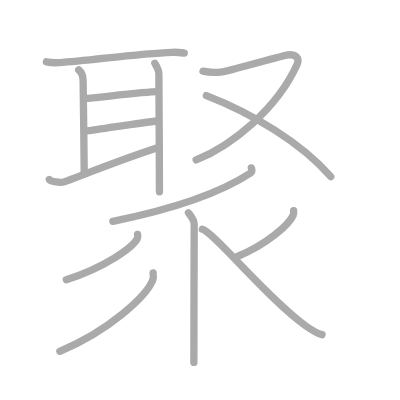
t = 0.00 s
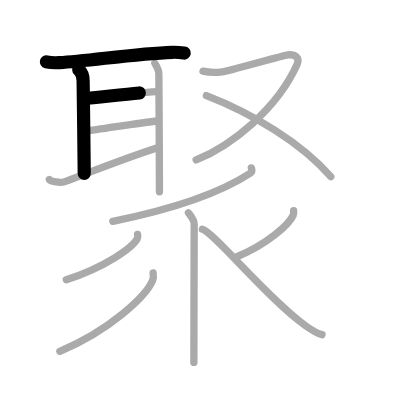
t = 2.75 s
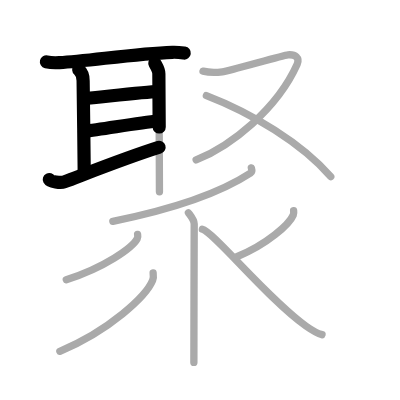
t = 5.50 s
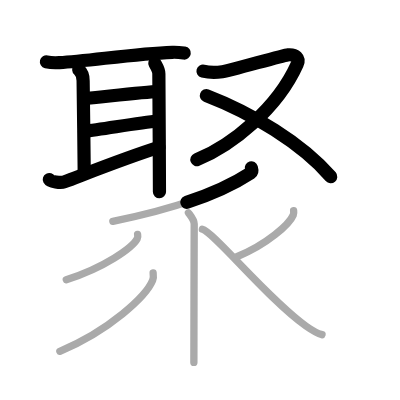
t = 8.50 s
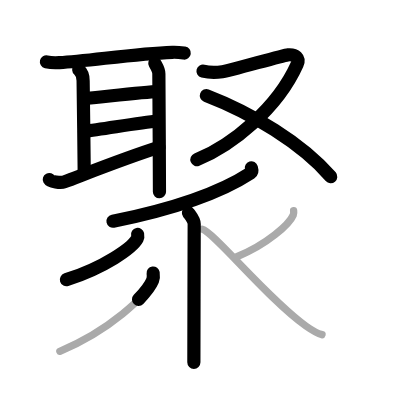
t = 11.25 s
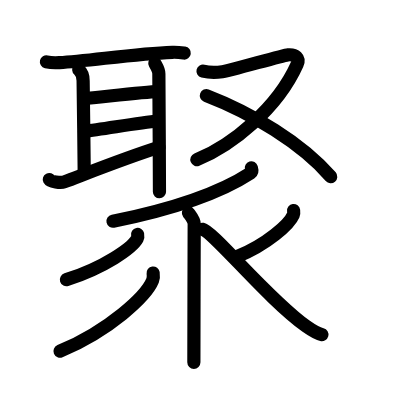
t = 14.00 s

The animated SVG that drew these frames (rendered in a browser with its animation timeline set to each time). Animation: 14 SMIL elements (animate=14); one cycle of 14.00 s.

<?xml version="1.0" standalone="no"?>
<!DOCTYPE svg PUBLIC "-//W3C//DTD SVG 1.1//EN"   "http://www.w3.org/Graphics/SVG/1.1/DTD/svg11.dtd">
<svg width="400px" height="400px"  version="1.1" xmlns="http://www.w3.org/2000/svg">
  <defs>
    <marker id="Triangle" viewBox="0 0 10 10" refX="0" refY="5" markerUnits="strokeWidth" markerWidth="3" style="stroke-opacity:0%;fill:#aaaaaa;" markerHeight="2" orient="auto">
      <path d="M 0 0 L 10 5 L 0 10 z" />
    </marker>
    
    <marker id="Arrow" viewBox="0 0 10 10" refX="5" refY="5" markerUnits="strokeWidth" markerWidth="1.8" style="stroke-opacity:0%;fill:#770000;" markerHeight="2" orient="auto">
      <path d="M 0 4 L 6 4 L 4 1 L 10 5 L 4 9 L 6 6 L 0 6 z" />
        <circle cx="5" cy="5" r="5" />
      </marker>
    
    <marker id="TriangleRed" viewBox="0 0 10 10" refX="0" refY="5" markerUnits="strokeWidth" markerWidth="3" style="stroke-opacity:0%;fill:#CC0000;" markerHeight="2" orient="auto">
      <path d="M 0 0 L 10 5 L 0 10 z" />
    </marker>
    
    <marker id="ArrowRed" viewBox="0 0 10 10" refX="5" refY="5" markerUnits="strokeWidth" markerWidth="1.8" style="stroke-opacity:0%;fill:#CC0000;" markerHeight="2" orient="auto">
      <path d="M 0 4 L 6 4 L 4 1 L 10 5 L 4 9 L 6 6 L 0 6 z" />
        <circle cx="5" cy="5" r="5" />
      </marker>
    
  </defs>
  
  <path style="fill:#ffffff; fill-opacity:100%; fill-rule:evenodd; stroke-width:0;" d="M 0 0 L 400px 0 L 400px 400px L 0 400px L 0 0" />

  <g transform="scale(3.6697247706422 3.6697247706422)">
<path style="fill:none; fill-opacity:0%; fill-rule:evenodd; stroke:#aaaaaa; stroke-opacity:100%; stroke-width: 1.5pt; stroke-linejoin:round; stroke-linecap:round;" d="M12.65 16.85c0.92 0.21 2.62 0.27 3.54 0.21c8.04-0.45 20.7-2.46 30.78-2.81c1.54-0.05 2.47 0.1 3.24 0.21"></path>
<path style="fill:none; fill-opacity:0%; fill-rule:evenodd; stroke:#aaaaaa; stroke-opacity:100%; stroke-width: 1.5pt; stroke-linejoin:round; stroke-linecap:round;" d="M21.46 19.03c0.68 0.58 1.19 1.86 1.19 2.96c0 1.1 0.3 21.32 0.3 25.29"></path>
<path style="fill:none; fill-opacity:0%; fill-rule:evenodd; stroke:#aaaaaa; stroke-opacity:100%; stroke-width: 1.5pt; stroke-linejoin:round; stroke-linecap:round;" d="M22.81 26.9c4.69-0.4 16.69-1.9 20.15-1.92"></path>
<path style="fill:none; fill-opacity:0%; fill-rule:evenodd; stroke:#aaaaaa; stroke-opacity:100%; stroke-width: 1.5pt; stroke-linejoin:round; stroke-linecap:round;" d="M23.02 35.76c4.73-0.51 14.48-2.26 20-2.79"></path>
<path style="fill:none; fill-opacity:0%; fill-rule:evenodd; stroke:#aaaaaa; stroke-opacity:100%; stroke-width: 1.5pt; stroke-linejoin:round; stroke-linecap:round;" d="M13.44 48.92c0.29 0.55 3.07 1 4.07 0.64c4.74-1.75 16.74-6.56 25.86-9.43"></path>
<path style="fill:none; fill-opacity:0%; fill-rule:evenodd; stroke:#aaaaaa; stroke-opacity:100%; stroke-width: 1.5pt; stroke-linejoin:round; stroke-linecap:round;" d="M42.19 17.24c0.56 0.99 1.1 1.81 1.1 2.86c0 1.05 0.16 23.55 0.16 32.16"></path>
<path style="fill:none; fill-opacity:0%; fill-rule:evenodd; stroke:#aaaaaa; stroke-opacity:100%; stroke-width: 1.5pt; stroke-linejoin:round; stroke-linecap:round;" d="M55.32 19.39c1.43 0.36 3.27 0.44 5.26 0.18s16.5-4.5 17.88-4.63c2.03-0.19 3.28 0.9 2.52 2.59C75.5 29.75 63 39.75 53.45 43.58"></path>
<path style="fill:none; fill-opacity:0%; fill-rule:evenodd; stroke:#aaaaaa; stroke-opacity:100%; stroke-width: 1.5pt; stroke-linejoin:round; stroke-linecap:round;" d="M56.24 26.04C68.5 30.75 82.25 39 90.13 48.15"></path>
<path style="fill:none; fill-opacity:0%; fill-rule:evenodd; stroke:#aaaaaa; stroke-opacity:100%; stroke-width: 1.5pt; stroke-linejoin:round; stroke-linecap:round;" d="M68.49 45.75c0.1 0.34 0.39 0.99-0.2 1.38c-7.38 4.83-18.3 9.27-37.54 13.17"></path>
<path style="fill:none; fill-opacity:0%; fill-rule:evenodd; stroke:#aaaaaa; stroke-opacity:100%; stroke-width: 1.5pt; stroke-linejoin:round; stroke-linecap:round;" d="M51.35 57.99c0.79 1.07 1.57 1.94 1.57 3.06c0 1.12-0.09 28.48-0.09 37.7"></path>
<path style="fill:none; fill-opacity:0%; fill-rule:evenodd; stroke:#aaaaaa; stroke-opacity:100%; stroke-width: 1.5pt; stroke-linejoin:round; stroke-linecap:round;" d="M37.5 63.89c0.06 0.29 0.11 0.75-0.11 1.17c-1.33 2.46-8.93 7.86-19.33 11.16"></path>
<path style="fill:none; fill-opacity:0%; fill-rule:evenodd; stroke:#aaaaaa; stroke-opacity:100%; stroke-width: 1.5pt; stroke-linejoin:round; stroke-linecap:round;" d="M41.73 74.39c0.07 0.5 0.15 1.3-0.14 2.02C39.86 80.67 29.92 90 16.31 95.72"></path>
<path style="fill:none; fill-opacity:0%; fill-rule:evenodd; stroke:#aaaaaa; stroke-opacity:100%; stroke-width: 1.5pt; stroke-linejoin:round; stroke-linecap:round;" d="M80.01 57.39c0.04 0.3 0.09 0.76-0.09 1.19c-1.05 2.51-7.1 8.01-15.37 11.38"></path>
<path style="fill:none; fill-opacity:0%; fill-rule:evenodd; stroke:#aaaaaa; stroke-opacity:100%; stroke-width: 1.5pt; stroke-linejoin:round; stroke-linecap:round;" d="M55.15 62.48c3.02 0.68 17.75 18.92 28.25 26.39c1.64 1.16 2.83 1.94 4.35 2.33"></path>

<path style="fill:none; fill-opacity:0%; fill-rule:evenodd; stroke:#000000; stroke-opacity:100%; stroke-width: 2.7pt; stroke-linejoin:round; stroke-linecap:round;" d="M12.65 16.85c0.92 0.21 2.62 0.27 3.54 0.21c8.04-0.45 20.7-2.46 30.78-2.81c1.54-0.05 2.47 0.1 3.24 0.21" pathLength="100" stroke-dashoffset="100" stroke-dasharray="100 105"><animate id="dashAnim1" attributeName="stroke-dashoffset" from="100" to="0" dur="1s" calcMode="linear" fill="freeze"/></path>
<path style="fill:none; fill-opacity:0%; fill-rule:evenodd; stroke:#000000; stroke-opacity:100%; stroke-width: 2.7pt; stroke-linejoin:round; stroke-linecap:round;" d="M21.46 19.03c0.68 0.58 1.19 1.86 1.19 2.96c0 1.1 0.3 21.32 0.3 25.29" pathLength="100" stroke-dashoffset="100" stroke-dasharray="100 105"><animate id="dashAnim2" attributeName="stroke-dashoffset" from="100" to="0" dur="1s" calcMode="linear" begin="dashAnim1.end" fill="freeze"/></path>
<path style="fill:none; fill-opacity:0%; fill-rule:evenodd; stroke:#000000; stroke-opacity:100%; stroke-width: 2.7pt; stroke-linejoin:round; stroke-linecap:round;" d="M22.81 26.9c4.69-0.4 16.69-1.9 20.15-1.92" pathLength="100" stroke-dashoffset="100" stroke-dasharray="100 105"><animate id="dashAnim3" attributeName="stroke-dashoffset" from="100" to="0" dur="1s" calcMode="linear" begin="dashAnim2.end" fill="freeze"/></path>
<path style="fill:none; fill-opacity:0%; fill-rule:evenodd; stroke:#000000; stroke-opacity:100%; stroke-width: 2.7pt; stroke-linejoin:round; stroke-linecap:round;" d="M23.02 35.76c4.73-0.51 14.48-2.26 20-2.79" pathLength="100" stroke-dashoffset="100" stroke-dasharray="100 105"><animate id="dashAnim4" attributeName="stroke-dashoffset" from="100" to="0" dur="1s" calcMode="linear" begin="dashAnim3.end" fill="freeze"/></path>
<path style="fill:none; fill-opacity:0%; fill-rule:evenodd; stroke:#000000; stroke-opacity:100%; stroke-width: 2.7pt; stroke-linejoin:round; stroke-linecap:round;" d="M13.44 48.92c0.29 0.55 3.07 1 4.07 0.64c4.74-1.75 16.74-6.56 25.86-9.43" pathLength="100" stroke-dashoffset="100" stroke-dasharray="100 105"><animate id="dashAnim5" attributeName="stroke-dashoffset" from="100" to="0" dur="1s" calcMode="linear" begin="dashAnim4.end" fill="freeze"/></path>
<path style="fill:none; fill-opacity:0%; fill-rule:evenodd; stroke:#000000; stroke-opacity:100%; stroke-width: 2.7pt; stroke-linejoin:round; stroke-linecap:round;" d="M42.19 17.24c0.56 0.99 1.1 1.81 1.1 2.86c0 1.05 0.16 23.55 0.16 32.16" pathLength="100" stroke-dashoffset="100" stroke-dasharray="100 105"><animate id="dashAnim6" attributeName="stroke-dashoffset" from="100" to="0" dur="1s" calcMode="linear" begin="dashAnim5.end" fill="freeze"/></path>
<path style="fill:none; fill-opacity:0%; fill-rule:evenodd; stroke:#000000; stroke-opacity:100%; stroke-width: 2.7pt; stroke-linejoin:round; stroke-linecap:round;" d="M55.32 19.39c1.43 0.36 3.27 0.44 5.26 0.18s16.5-4.5 17.88-4.63c2.03-0.19 3.28 0.9 2.52 2.59C75.5 29.75 63 39.75 53.45 43.58" pathLength="100" stroke-dashoffset="100" stroke-dasharray="100 105"><animate id="dashAnim7" attributeName="stroke-dashoffset" from="100" to="0" dur="1s" calcMode="linear" begin="dashAnim6.end" fill="freeze"/></path>
<path style="fill:none; fill-opacity:0%; fill-rule:evenodd; stroke:#000000; stroke-opacity:100%; stroke-width: 2.7pt; stroke-linejoin:round; stroke-linecap:round;" d="M56.24 26.04C68.5 30.75 82.25 39 90.13 48.15" pathLength="100" stroke-dashoffset="100" stroke-dasharray="100 105"><animate id="dashAnim8" attributeName="stroke-dashoffset" from="100" to="0" dur="1s" calcMode="linear" begin="dashAnim7.end" fill="freeze"/></path>
<path style="fill:none; fill-opacity:0%; fill-rule:evenodd; stroke:#000000; stroke-opacity:100%; stroke-width: 2.7pt; stroke-linejoin:round; stroke-linecap:round;" d="M68.49 45.75c0.1 0.34 0.39 0.99-0.2 1.38c-7.38 4.83-18.3 9.27-37.54 13.17" pathLength="100" stroke-dashoffset="100" stroke-dasharray="100 105"><animate id="dashAnim9" attributeName="stroke-dashoffset" from="100" to="0" dur="1s" calcMode="linear" begin="dashAnim8.end" fill="freeze"/></path>
<path style="fill:none; fill-opacity:0%; fill-rule:evenodd; stroke:#000000; stroke-opacity:100%; stroke-width: 2.7pt; stroke-linejoin:round; stroke-linecap:round;" d="M51.35 57.99c0.79 1.07 1.57 1.94 1.57 3.06c0 1.12-0.09 28.48-0.09 37.7" pathLength="100" stroke-dashoffset="100" stroke-dasharray="100 105"><animate id="dashAnim10" attributeName="stroke-dashoffset" from="100" to="0" dur="1s" calcMode="linear" begin="dashAnim9.end" fill="freeze"/></path>
<path style="fill:none; fill-opacity:0%; fill-rule:evenodd; stroke:#000000; stroke-opacity:100%; stroke-width: 2.7pt; stroke-linejoin:round; stroke-linecap:round;" d="M37.5 63.89c0.06 0.29 0.11 0.75-0.11 1.17c-1.33 2.46-8.93 7.86-19.33 11.16" pathLength="100" stroke-dashoffset="100" stroke-dasharray="100 105"><animate id="dashAnim11" attributeName="stroke-dashoffset" from="100" to="0" dur="1s" calcMode="linear" begin="dashAnim10.end" fill="freeze"/></path>
<path style="fill:none; fill-opacity:0%; fill-rule:evenodd; stroke:#000000; stroke-opacity:100%; stroke-width: 2.7pt; stroke-linejoin:round; stroke-linecap:round;" d="M41.73 74.39c0.07 0.5 0.15 1.3-0.14 2.02C39.86 80.67 29.92 90 16.31 95.72" pathLength="100" stroke-dashoffset="100" stroke-dasharray="100 105"><animate id="dashAnim12" attributeName="stroke-dashoffset" from="100" to="0" dur="1s" calcMode="linear" begin="dashAnim11.end" fill="freeze"/></path>
<path style="fill:none; fill-opacity:0%; fill-rule:evenodd; stroke:#000000; stroke-opacity:100%; stroke-width: 2.7pt; stroke-linejoin:round; stroke-linecap:round;" d="M80.01 57.39c0.04 0.3 0.09 0.76-0.09 1.19c-1.05 2.51-7.1 8.01-15.37 11.38" pathLength="100" stroke-dashoffset="100" stroke-dasharray="100 105"><animate id="dashAnim13" attributeName="stroke-dashoffset" from="100" to="0" dur="1s" calcMode="linear" begin="dashAnim12.end" fill="freeze"/></path>
<path style="fill:none; fill-opacity:0%; fill-rule:evenodd; stroke:#000000; stroke-opacity:100%; stroke-width: 2.7pt; stroke-linejoin:round; stroke-linecap:round;" d="M55.15 62.48c3.02 0.68 17.75 18.92 28.25 26.39c1.64 1.16 2.83 1.94 4.35 2.33" pathLength="100" stroke-dashoffset="100" stroke-dasharray="100 105"><animate id="dashAnim14" attributeName="stroke-dashoffset" from="100" to="0" dur="1s" calcMode="linear" begin="dashAnim13.end" fill="freeze"/></path>

</g>

</svg>  
          
